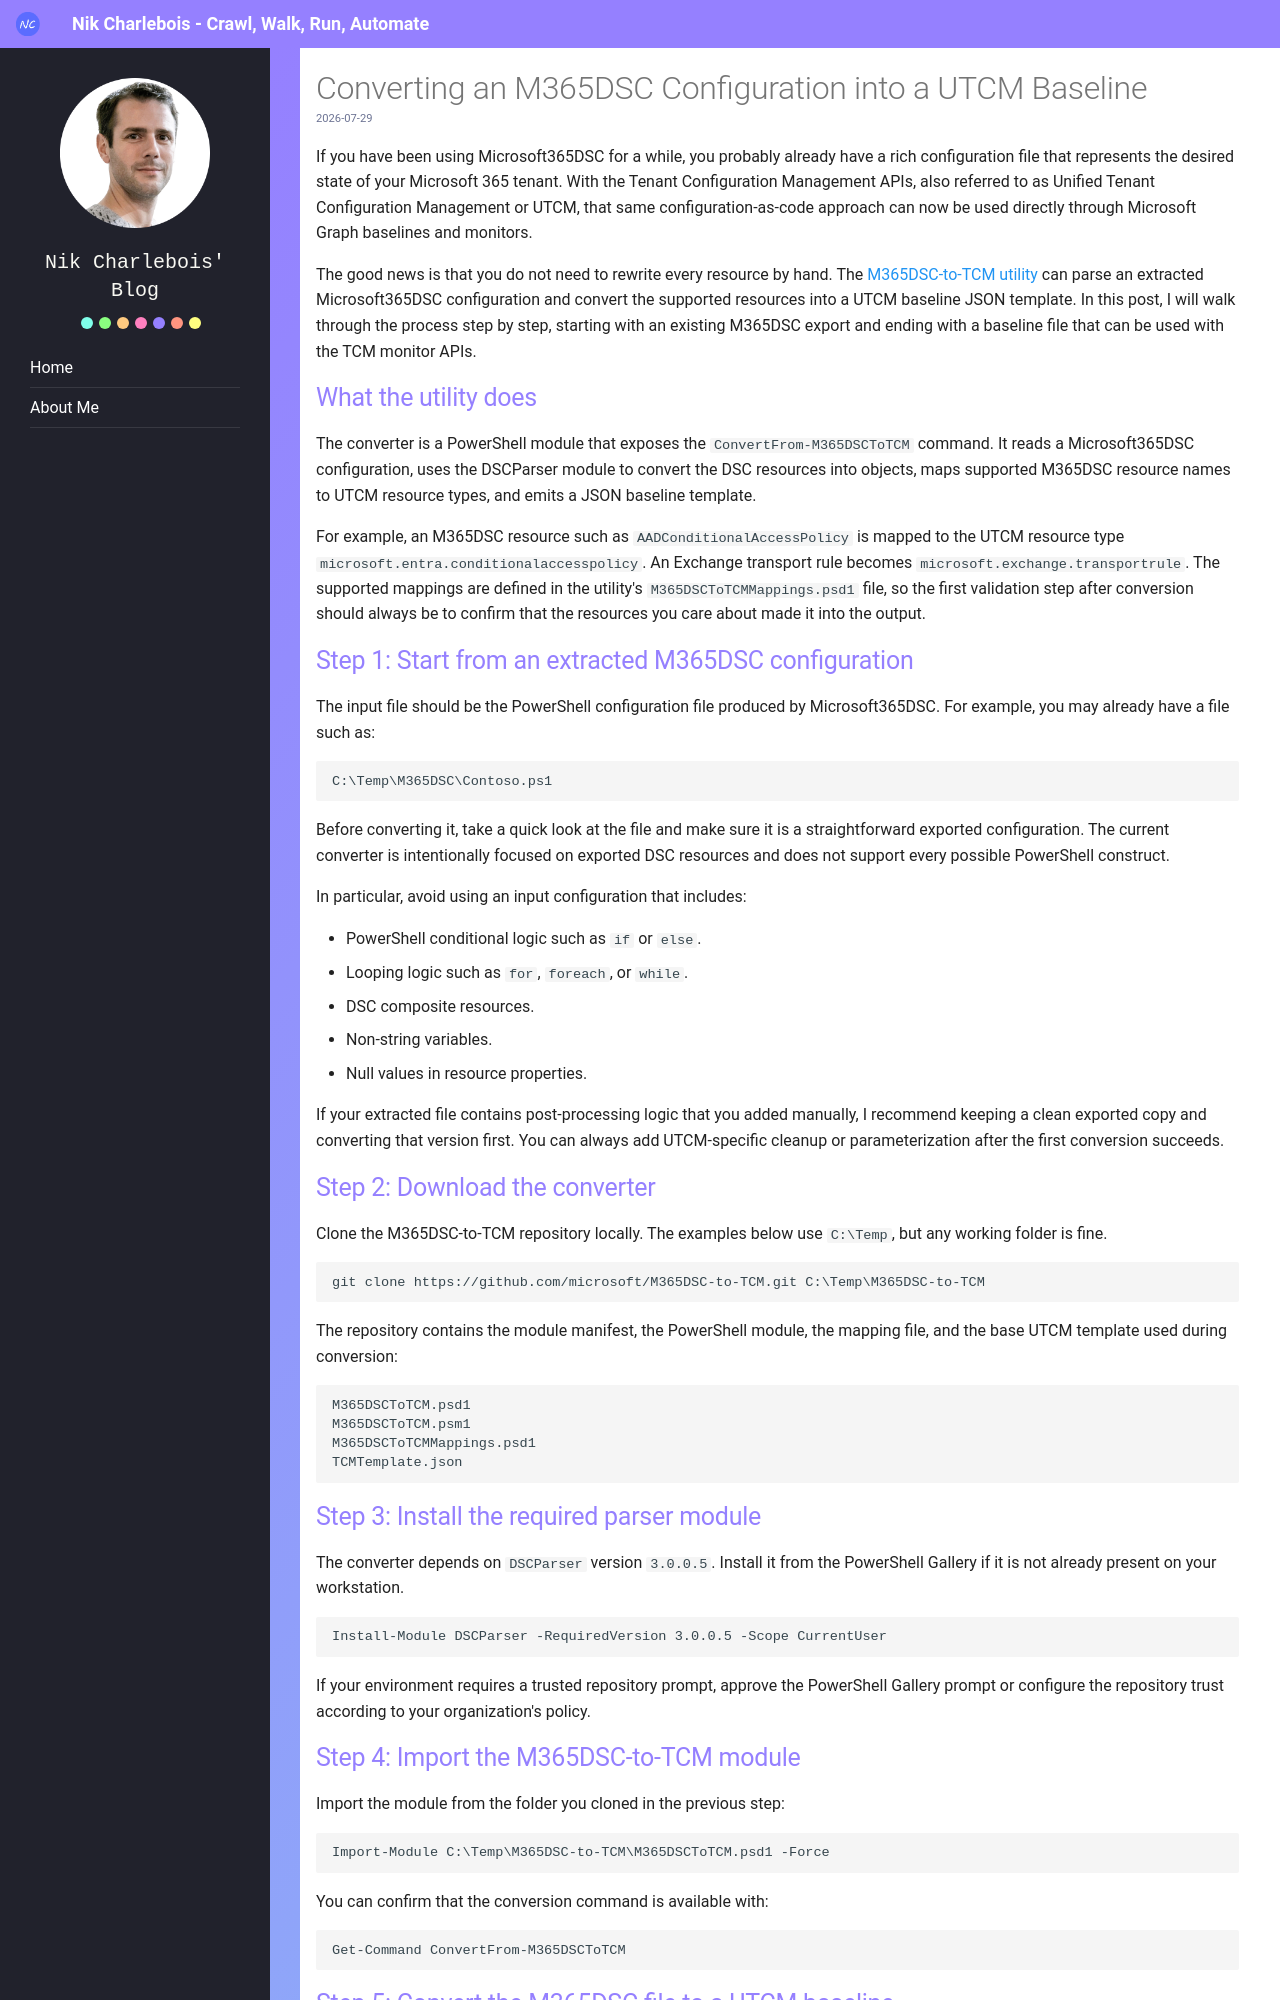

repository: NikCharlebois/Nik-Charlebois.com · page: blog/posts/2026/m365dsc-to-tcm-baseline/index.html · generator: mkdocs

---
title: Converting an M365DSC Configuration into a UTCM Baseline
---

<h1 class="blog-title">Converting an M365DSC Configuration into a UTCM Baseline</h1>
<div class="article-date">2026-07-29</div>

<p>If you have been using Microsoft365DSC for a while, you probably already have a rich configuration file that represents the desired state of your Microsoft 365 tenant. With the Tenant Configuration Management APIs, also referred to as Unified Tenant Configuration Management or UTCM, that same configuration-as-code approach can now be used directly through Microsoft Graph baselines and monitors.</p>

<p>The good news is that you do not need to rewrite every resource by hand. The <a href="https://github.com/microsoft/M365DSC-to-TCM">M365DSC-to-TCM utility</a> can parse an extracted Microsoft365DSC configuration and convert the supported resources into a UTCM baseline JSON template. In this post, I will walk through the process step by step, starting with an existing M365DSC export and ending with a baseline file that can be used with the TCM monitor APIs.</p>

<h2>What the utility does</h2>

<p>The converter is a PowerShell module that exposes the <code>ConvertFrom-M365DSCToTCM</code> command. It reads a Microsoft365DSC configuration, uses the DSCParser module to convert the DSC resources into objects, maps supported M365DSC resource names to UTCM resource types, and emits a JSON baseline template.</p>

<p>For example, an M365DSC resource such as <code>AADConditionalAccessPolicy</code> is mapped to the UTCM resource type <code>microsoft.entra.conditionalaccesspolicy</code>. An Exchange transport rule becomes <code>microsoft.exchange.transportrule</code>. The supported mappings are defined in the utility's <code>M365DSCToTCMMappings.psd1</code> file, so the first validation step after conversion should always be to confirm that the resources you care about made it into the output.</p>

<h2>Step 1: Start from an extracted M365DSC configuration</h2>

<p>The input file should be the PowerShell configuration file produced by Microsoft365DSC. For example, you may already have a file such as:</p>

```text
C:\Temp\M365DSC\Contoso.ps1
```

<p>Before converting it, take a quick look at the file and make sure it is a straightforward exported configuration. The current converter is intentionally focused on exported DSC resources and does not support every possible PowerShell construct.</p>

<p>In particular, avoid using an input configuration that includes:</p>

<ul>
<li>PowerShell conditional logic such as <code>if</code> or <code>else</code>.</li>
<li>Looping logic such as <code>for</code>, <code>foreach</code>, or <code>while</code>.</li>
<li>DSC composite resources.</li>
<li>Non-string variables.</li>
<li>Null values in resource properties.</li>
</ul>

<p>If your extracted file contains post-processing logic that you added manually, I recommend keeping a clean exported copy and converting that version first. You can always add UTCM-specific cleanup or parameterization after the first conversion succeeds.</p>

<h2>Step 2: Download the converter</h2>

<p>Clone the M365DSC-to-TCM repository locally. The examples below use <code>C:\Temp</code>, but any working folder is fine.</p>

```powershell
git clone https://github.com/microsoft/M365DSC-to-TCM.git C:\Temp\M365DSC-to-TCM
```

<p>The repository contains the module manifest, the PowerShell module, the mapping file, and the base UTCM template used during conversion:</p>

```text
M365DSCToTCM.psd1
M365DSCToTCM.psm1
M365DSCToTCMMappings.psd1
TCMTemplate.json
```

<h2>Step 3: Install the required parser module</h2>

<p>The converter depends on <code>DSCParser</code> version <code>3.0.0.5</code>. Install it from the PowerShell Gallery if it is not already present on your workstation.</p>

```powershell
Install-Module DSCParser -RequiredVersion 3.0.0.5 -Scope CurrentUser
```

<p>If your environment requires a trusted repository prompt, approve the PowerShell Gallery prompt or configure the repository trust according to your organization's policy.</p>

<h2>Step 4: Import the M365DSC-to-TCM module</h2>

<p>Import the module from the folder you cloned in the previous step:</p>
